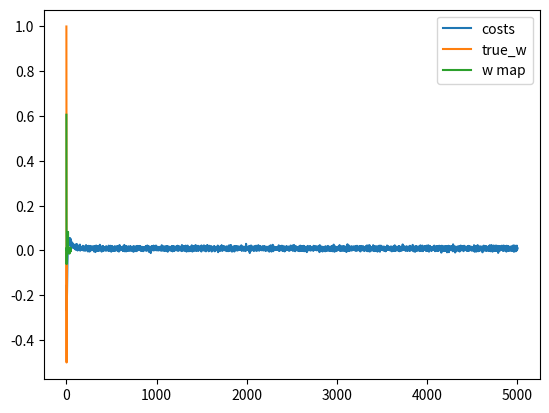

Write Python code to recreate this figure.
import numpy as np
import matplotlib.pyplot as plt

def sigmoid(a):
    return 1 / (1 + np.exp(-a))

# fat matrix
N = 50
D = 50

X = (np.random.random((N,D)) - 0.5) * 10

true_w = np.array([1,0.5,-0.5] + [0]*(D-3))

Y = np.round(sigmoid(X.dot(true_w) + np.random.randn(N)*0.5))

costs = []
w = np.random.randn(D)/np.sqrt(D)
learning_rate = 0.001
l1 = 10.0

for t in range(5000):
    Yhat = sigmoid(X.dot(w))
    delta = Yhat - Y
    w -= learning_rate * (X.T.dot(delta) + l1*np.sign(w))
    cost = np.mean(-Y*np.log(Yhat) - (1-Y)*np.log(1-Yhat) - l1*np.abs(w))
    costs.append(cost)

plt.plot(costs, label = 'costs')
plt.show()

plt.plot(true_w, label='true_w')
plt.plot(w, label='w map')
plt.legend()
plt.show()